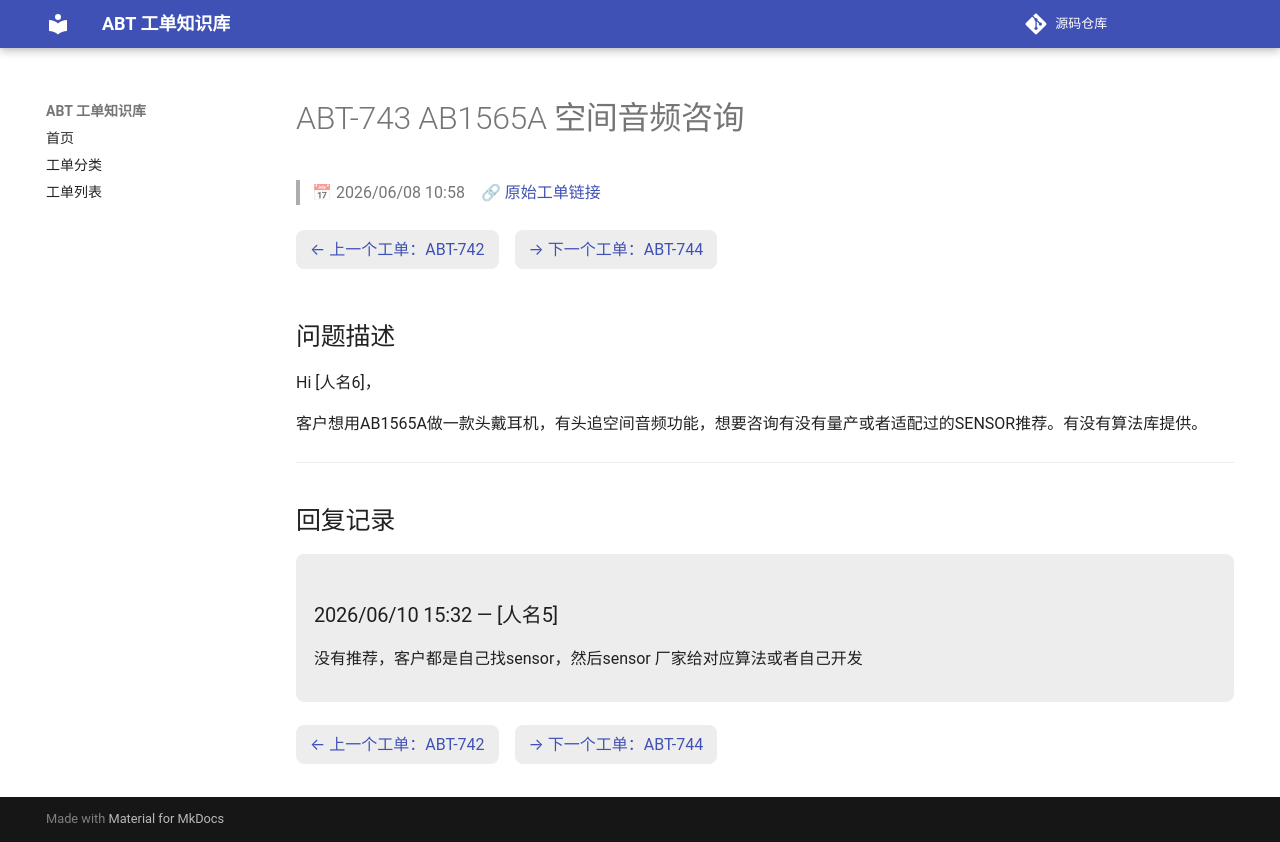

repository: luckycee/airoha-kb · page: tickets/ABT-743/index.html · generator: mkdocs

---
id: ABT-743
title: "AB1565A 空间音频咨询"
date: 2026/06/08 10:58
status: Closed
source: https://eservice.airoha.com.tw/servicedesk/customer/portal/1038/MIUIX1565-743
---

# ABT-743 AB1565A 空间音频咨询

> 📅 2026/06/08 10:58　🔗 [原始工单链接](https://eservice.airoha.com.tw/servicedesk/customer/portal/1038/MIUIX1565-743)

<div class="ticket-nav" markdown="1">

[← 上一个工单：ABT-742](ABT-742.md)　[→ 下一个工单：ABT-744](ABT-744.md)

</div>

## 问题描述

Hi [人名6]，

客户想用AB1565A做一款头戴耳机，有头追空间音频功能，想要咨询有没有量产或者适配过的SENSOR推荐。有没有算法库提供。

---

## 回复记录

<div class="reply odd" markdown="1">

### 2026/06/10 15:32 — [人名5]

没有推荐，客户都是自己找sensor，然后sensor 厂家给对应算法或者自己开发

</div>

<div class="ticket-nav" markdown="1">

[← 上一个工单：ABT-742](ABT-742.md)　[→ 下一个工单：ABT-744](ABT-744.md)

</div>
